Dataset: gemstone_images (GitHub, kailashkai/GemstoneClassification). Classes: emerald, fake emerald, fake ruby, fake turquoise, ruby, turquoise.

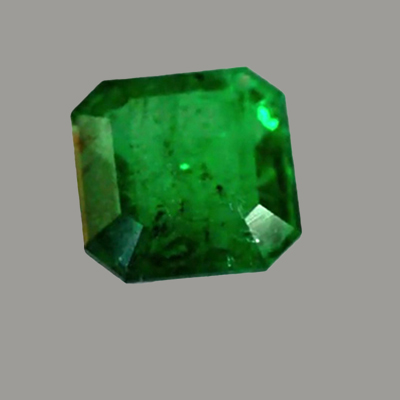
Label: emerald

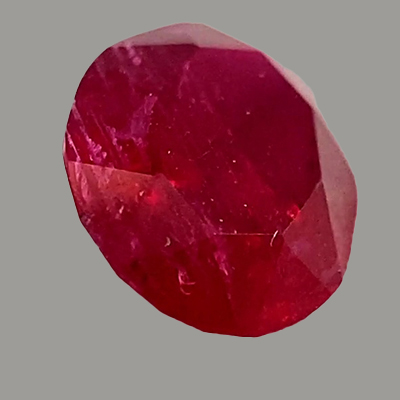
Label: ruby

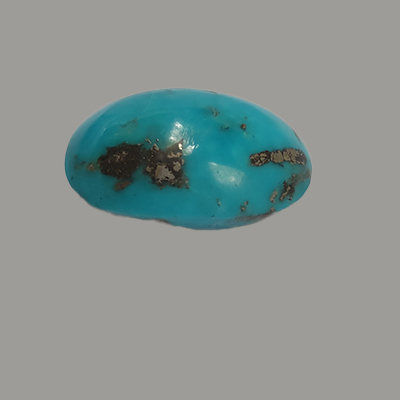
Label: turquoise

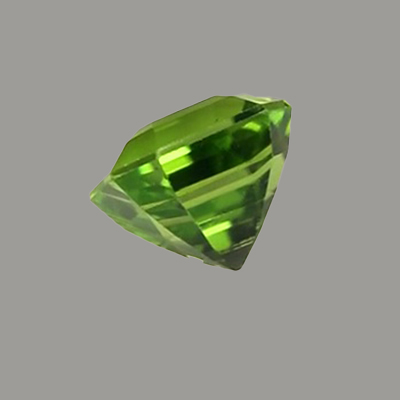
Label: fake emerald

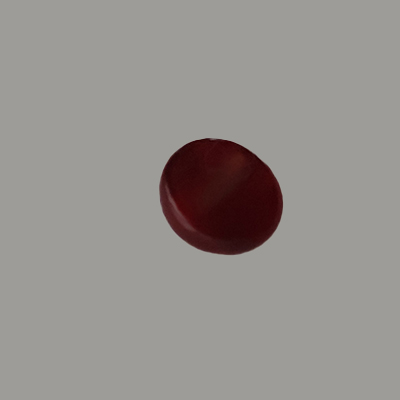
Label: fake ruby

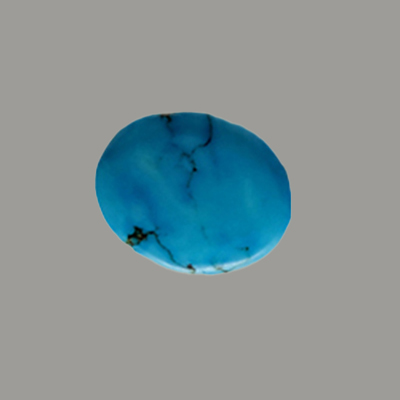
Label: fake turquoise
